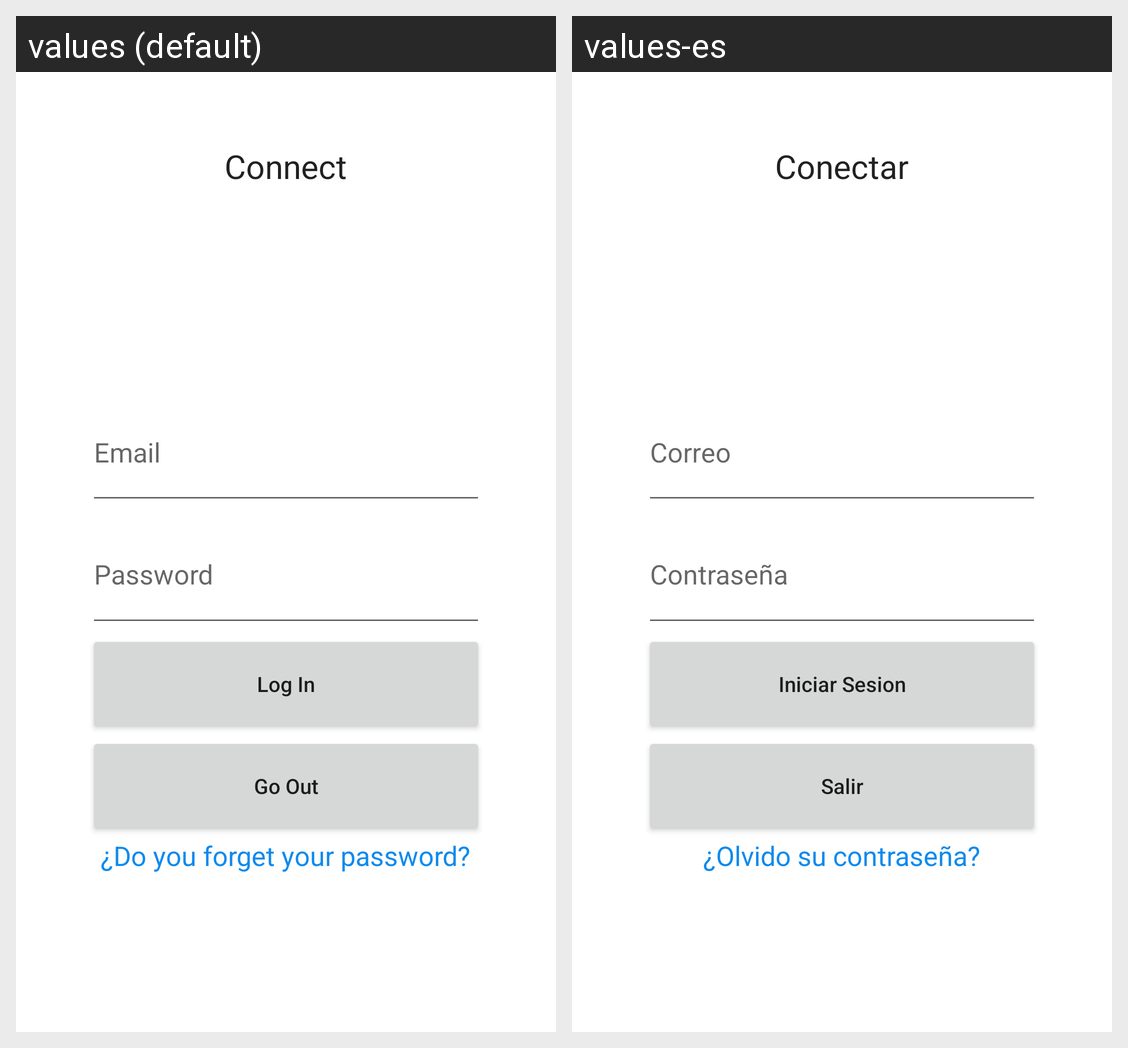

For this localized Android screen grid, give each drawn string resource with its value in every locale shown.
Android screen res/layout/activity_linear_layout.xml rendered under 2 locales, left to right: values (default), values-es. Device: Nexus 5 (rendered at 1080×1920; each locale shown at half size, 540×960, under a caption strip naming it); theme Theme.MyApplicationPractica06DSM104.
Strings drawn on this screen, with the default value and each locale's value (text and hints the layout hard-codes, and strings that could not be matched under every locale, appear in the picture but are not listed):

conectar
  values: Connect
  values-es: Conectar

Correo
  values: Email
  values-es: Correo

Contra
  values: Password
  values-es: Contraseña

inse
  values: Log In
  values-es: Iniciar Sesion

Salir2
  values: Go Out
  values-es: Salir

contrasena
  values: ¿Do you forget your password?
  values-es: ¿Olvido su contraseña?
